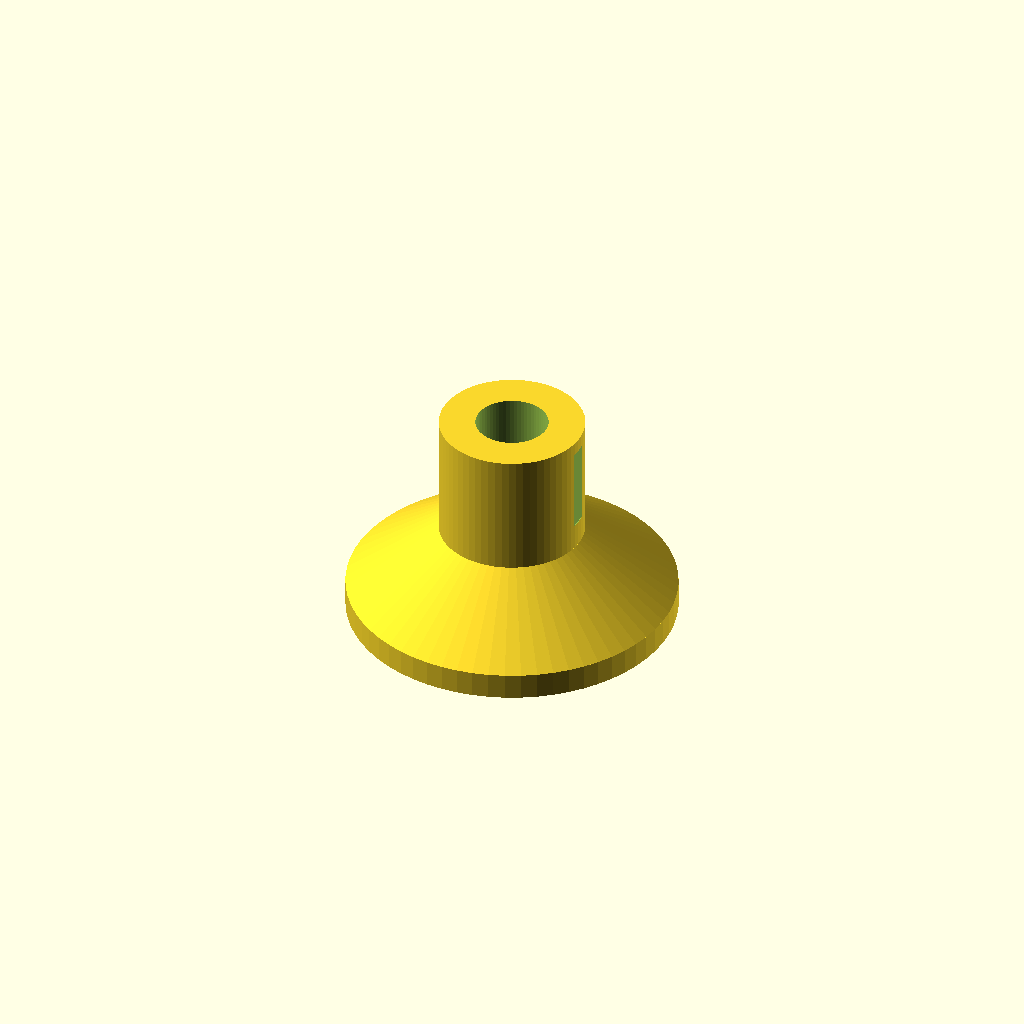
Cell 1 — every parameter at its default value.
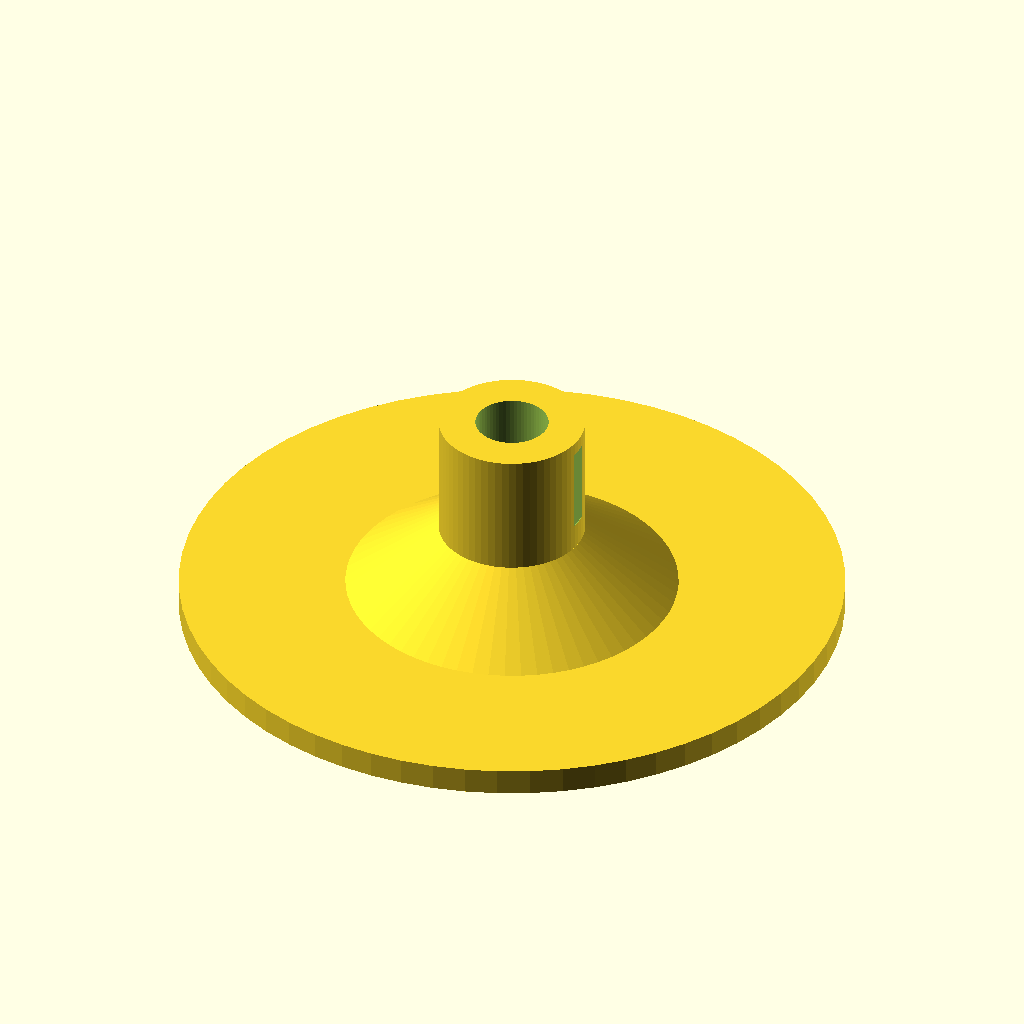
Cell 2 — base_diameter set to 100, the other parameters unchanged.
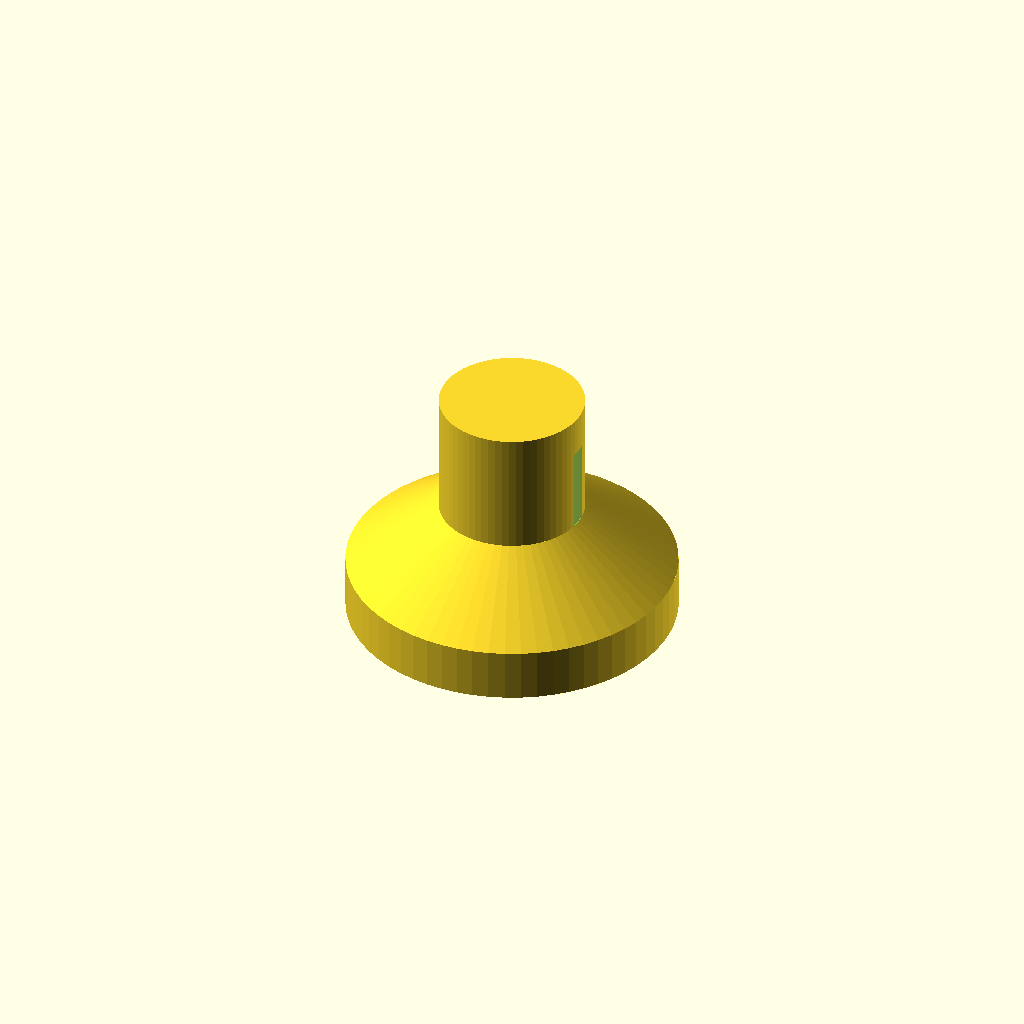
Cell 3: the same model with base_height = 8.
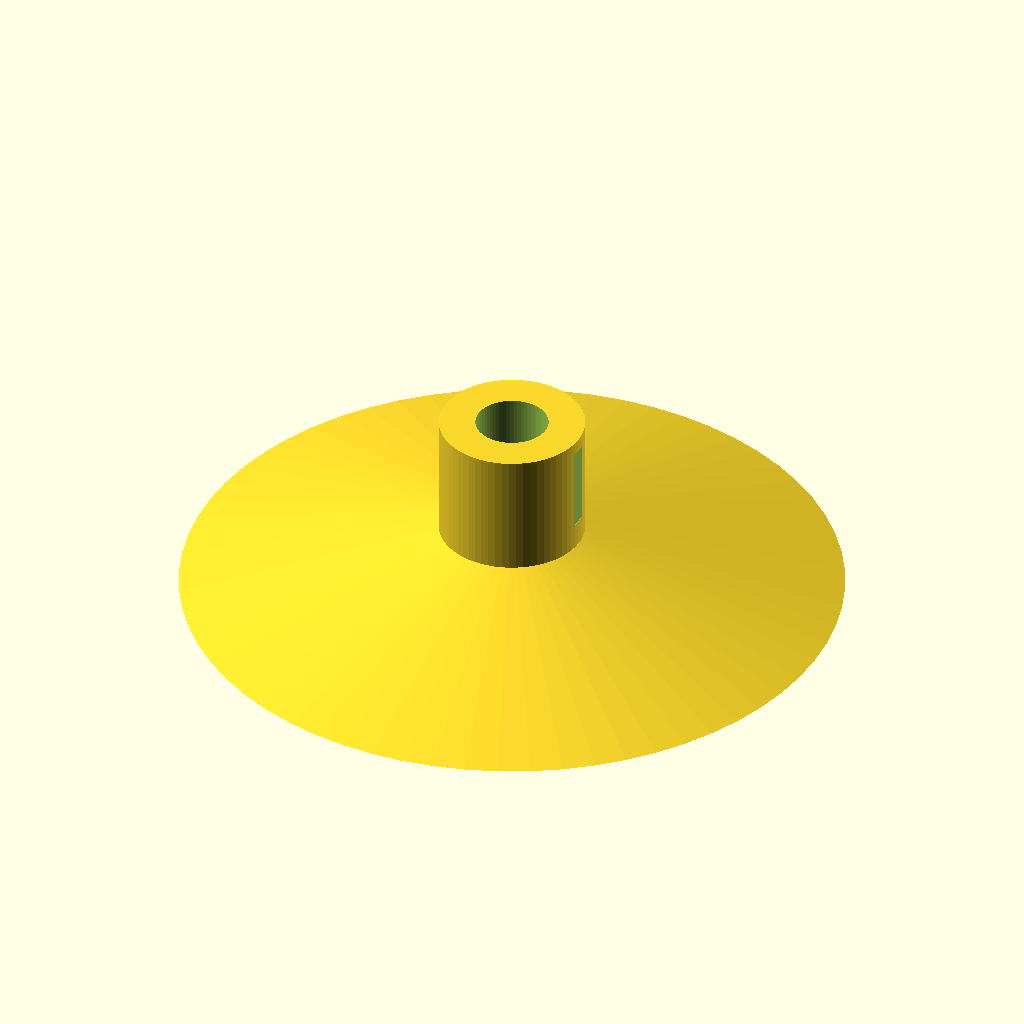
Cell 4: the same model with cone_bottom_dia = 100.
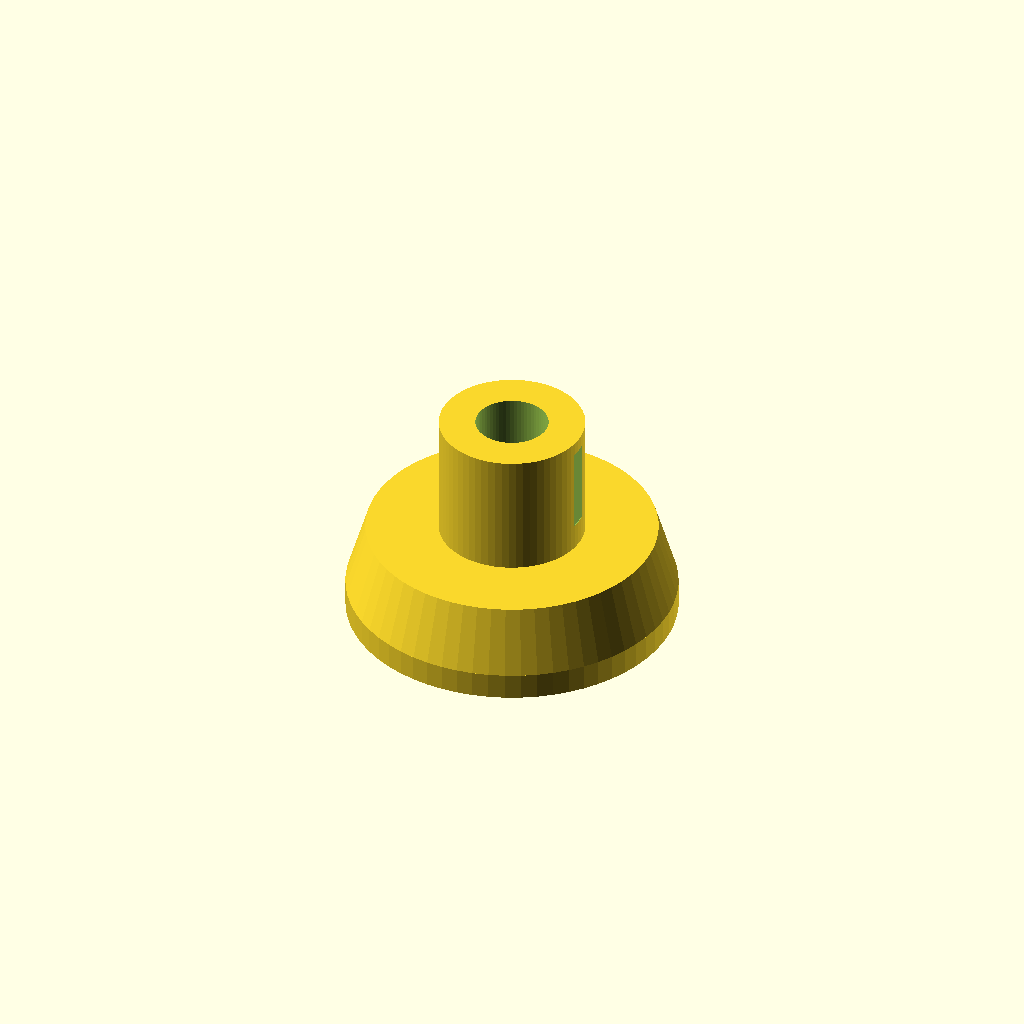
Cell 5: the same model with cone_top_dia = 44.
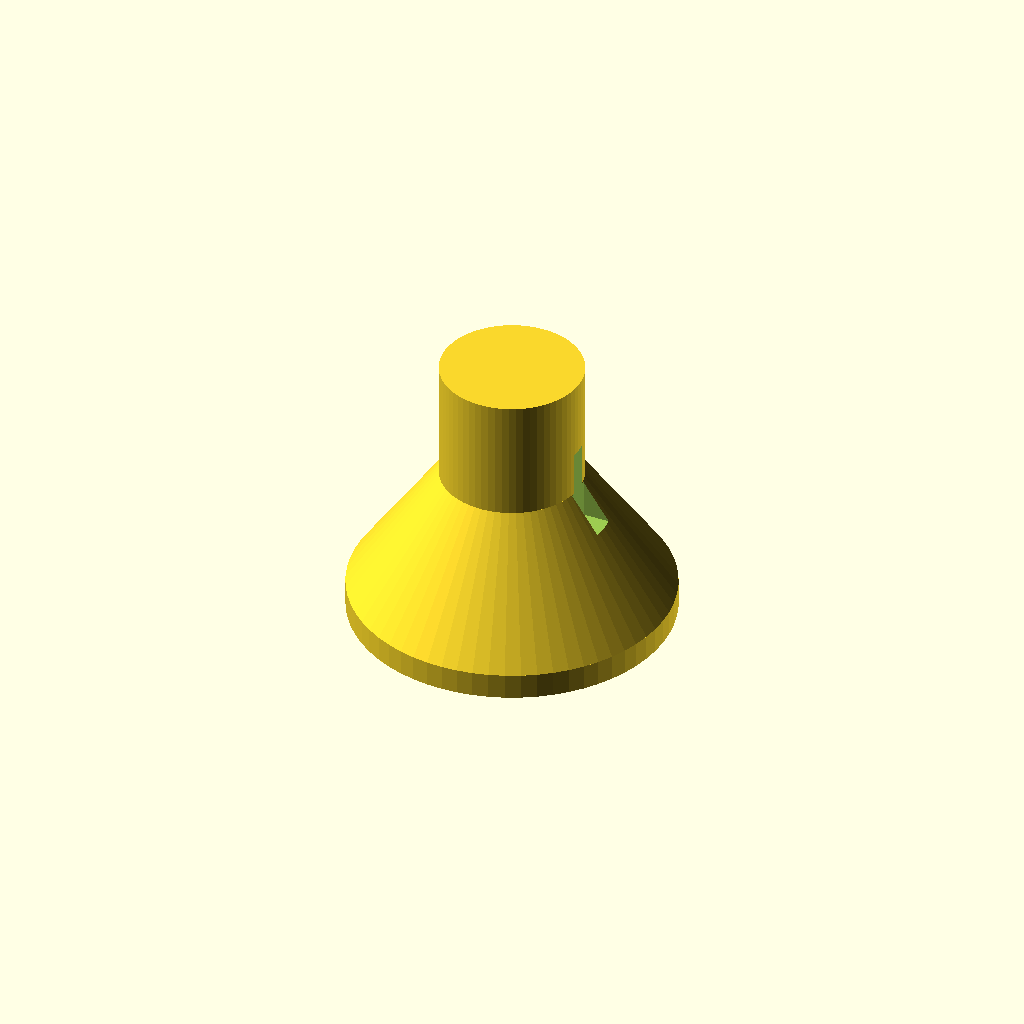
Cell 6: the same model with cone_height = 20.
One fixed orthographic camera (rotation 55°, 0°, 25°; colour scheme Cornfield) for every cell.
Source of the model, bench/heldout/harness/bench/results/r4-gemma26b-std/code/tiiny_google_gemma-4-26B-A4B-it/microtube_balance_stand_s0_a1.scad:
// --- Dimensions ---
base_diameter = 50.0;       // Diameter of the base disc
base_height = 4.0;          // Height of the base disc
cone_bottom_dia = 50.0;     // Diameter at the bottom of the cone (z=4)
cone_top_dia = 22.0;        // Diameter at the top of the cone (z=14)
cone_height = 10.0;         // Height of the cone section (14 - 4)
column_diameter = 22.0;      // Diameter of the top column
column_height = 19.0;        // Height of the column (33 - 14)
total_height = 33.0;        // Total height of the object

// Tube Seat Dimensions
seat_top_dia = 11.0;        // Diameter of the cylindrical part of the seat
seat_top_z = 33.0;          // Z-coordinate at the top of the seat
seat_mid_z = 23.0;          // Z-coordinate where seat transitions to cone
seat_mid_dia = 11.0;        // Diameter at the transition point
seat_bottom_dia = 3.0;      // Diameter at the tip of the seat cone
seat_bottom_z = 6.0;        // Z-coordinate at the tip of the seat cone

// Viewing Window Dimensions
window_width_y = 4.0;       // Width of the window in Y direction
window_height_start = 18.0; // Z-coordinate where window starts
window_height_end = 30.0;   // Z-coordinate where window ends
window_offset_x = 0.01;     // Small offset to ensure clean cut

// --- Parameters ---
$fn = 64;

// --- Main Construction ---

difference() {
    // THE SOLID BODY
    union() {
        // 1. The Base Disc
        cylinder(d = base_diameter, h = base_height);

        // 2. The Cone Section
        translate([0, 0, base_height])
        cylinder(d1 = cone_bottom_dia, d2 = cone_top_dia, h = cone_height);

        // 3. The Top Column
        translate([0, 0, base_height + cone_height])
        cylinder(d = column_diameter, h = column_height);
    }

    // THE TUBE SEAT (Subtracted)
    // Part 1: Cylindrical seat (z=23 to z=33)
    translate([0, 0, seat_mid_z])
    cylinder(d = seat_top_dia, h = seat_top_z - seat_mid_z + 1);
    
    // Part 2: Conical seat (z=6 to z=23)
    translate([0, 0, seat_bottom_z])
    cylinder(d1 = seat_bottom_dia, d2 = seat_mid_dia, h = seat_mid_z - seat_bottom_z + 1);

    // THE VIEWING WINDOW (Subtracted)
    // The window is cut through the column wall on the +X side.
    // It is 4mm wide in Y, meaning it spans from Y = -2 to Y = 2.
    // It is cut "straight through the column wall on the +X side".
    // We use a large cube to ensure it cuts through the entire side of the column.
    translate([column_diameter/2 - 0.1, -window_width_y/2, window_height_start])
    cube([column_diameter, window_width_y, window_height_end - window_height_start + 1]);
}
Customizer parameters (derived from the source; name, type, default, range or options):
base_diameter: number, default 50
base_height: number, default 4
cone_bottom_dia: number, default 50
cone_top_dia: number, default 22
cone_height: number, default 10
column_diameter: number, default 22
column_height: number, default 19
total_height: number, default 33
seat_top_dia: number, default 11
seat_top_z: number, default 33
seat_mid_z: number, default 23
seat_mid_dia: number, default 11
seat_bottom_dia: number, default 3
seat_bottom_z: number, default 6
window_width_y: number, default 4
window_height_start: number, default 18
window_height_end: number, default 30
window_offset_x: number, default 0.01
